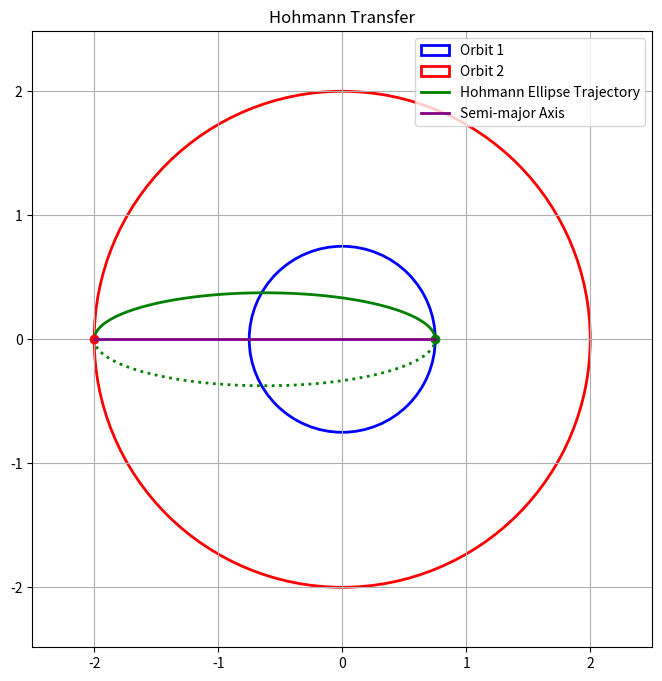

This figure's Python source:
# Re-importing libraries after state reset
import matplotlib.pyplot as plt
import numpy as np

# Create the figure and axis
fig, ax = plt.subplots(figsize=(8, 8))

# Define the circles
circle1 = plt.Circle((0, 0), 0.75, color='blue', fill=False, linewidth=2,label='Orbit 1')  # Smaller circle
circle2 = plt.Circle((0, 0), 2, color='red', fill=False, linewidth=2,label='Orbit 2')  # Larger circle

# Define the ellipse parameters
ellipse_center = (-0.625, 0)
ellipse_width = 2.75  # Semi-major axis * 2
ellipse_height = 0.75  # Semi-minor axis * 2

# Parametrize the ellipse
theta = np.linspace(0, 2 * np.pi, 500)
a = ellipse_width / 2  # Semi-major axis
b = ellipse_height / 2  # Semi-minor axis

# Ellipse center
x_center, y_center = ellipse_center

# Parametric equations for the ellipse
x = x_center + a * np.cos(theta)
y = y_center + b * np.sin(theta)

# Split into upper and lower halves
upper_mask = y >= 0
lower_mask = y < 0

x_upper, y_upper = x[upper_mask], y[upper_mask]
x_lower, y_lower = x[lower_mask], y[lower_mask]

# Draw the circles
ax.add_artist(circle1)
ax.add_artist(circle2)

# Plot the upper half of the ellipse (solid)
ax.plot(x_upper, y_upper, linestyle='-', color='green', linewidth=2,label='Hohmann Ellipse Trajectory')

# Plot the lower half of the ellipse (dotted)
ax.plot(x_lower, y_lower, linestyle=':', color='green', linewidth=2)

# Set limits and aspect ratio
ax.set_xlim(-2.5, 2.5)
ax.set_ylim(-2.5, 2.5)
ax.set_aspect('equal', adjustable='datalim')

# Annotate the apoapsis and periapsis
ax.plot(0.75, 0, 'go')
ax.plot(-2, 0, 'ro')

ax.plot([-2, 0.75], [0, 0], color='purple', linestyle='-', linewidth=2,label='Semi-major Axis')

# Add legend and grid
ax.legend(loc='upper right')
ax.grid(True)
plt.title("Hohmann Transfer")
plt.show()
plt.savefig('Hohmann Transfer.png',dpi=400)